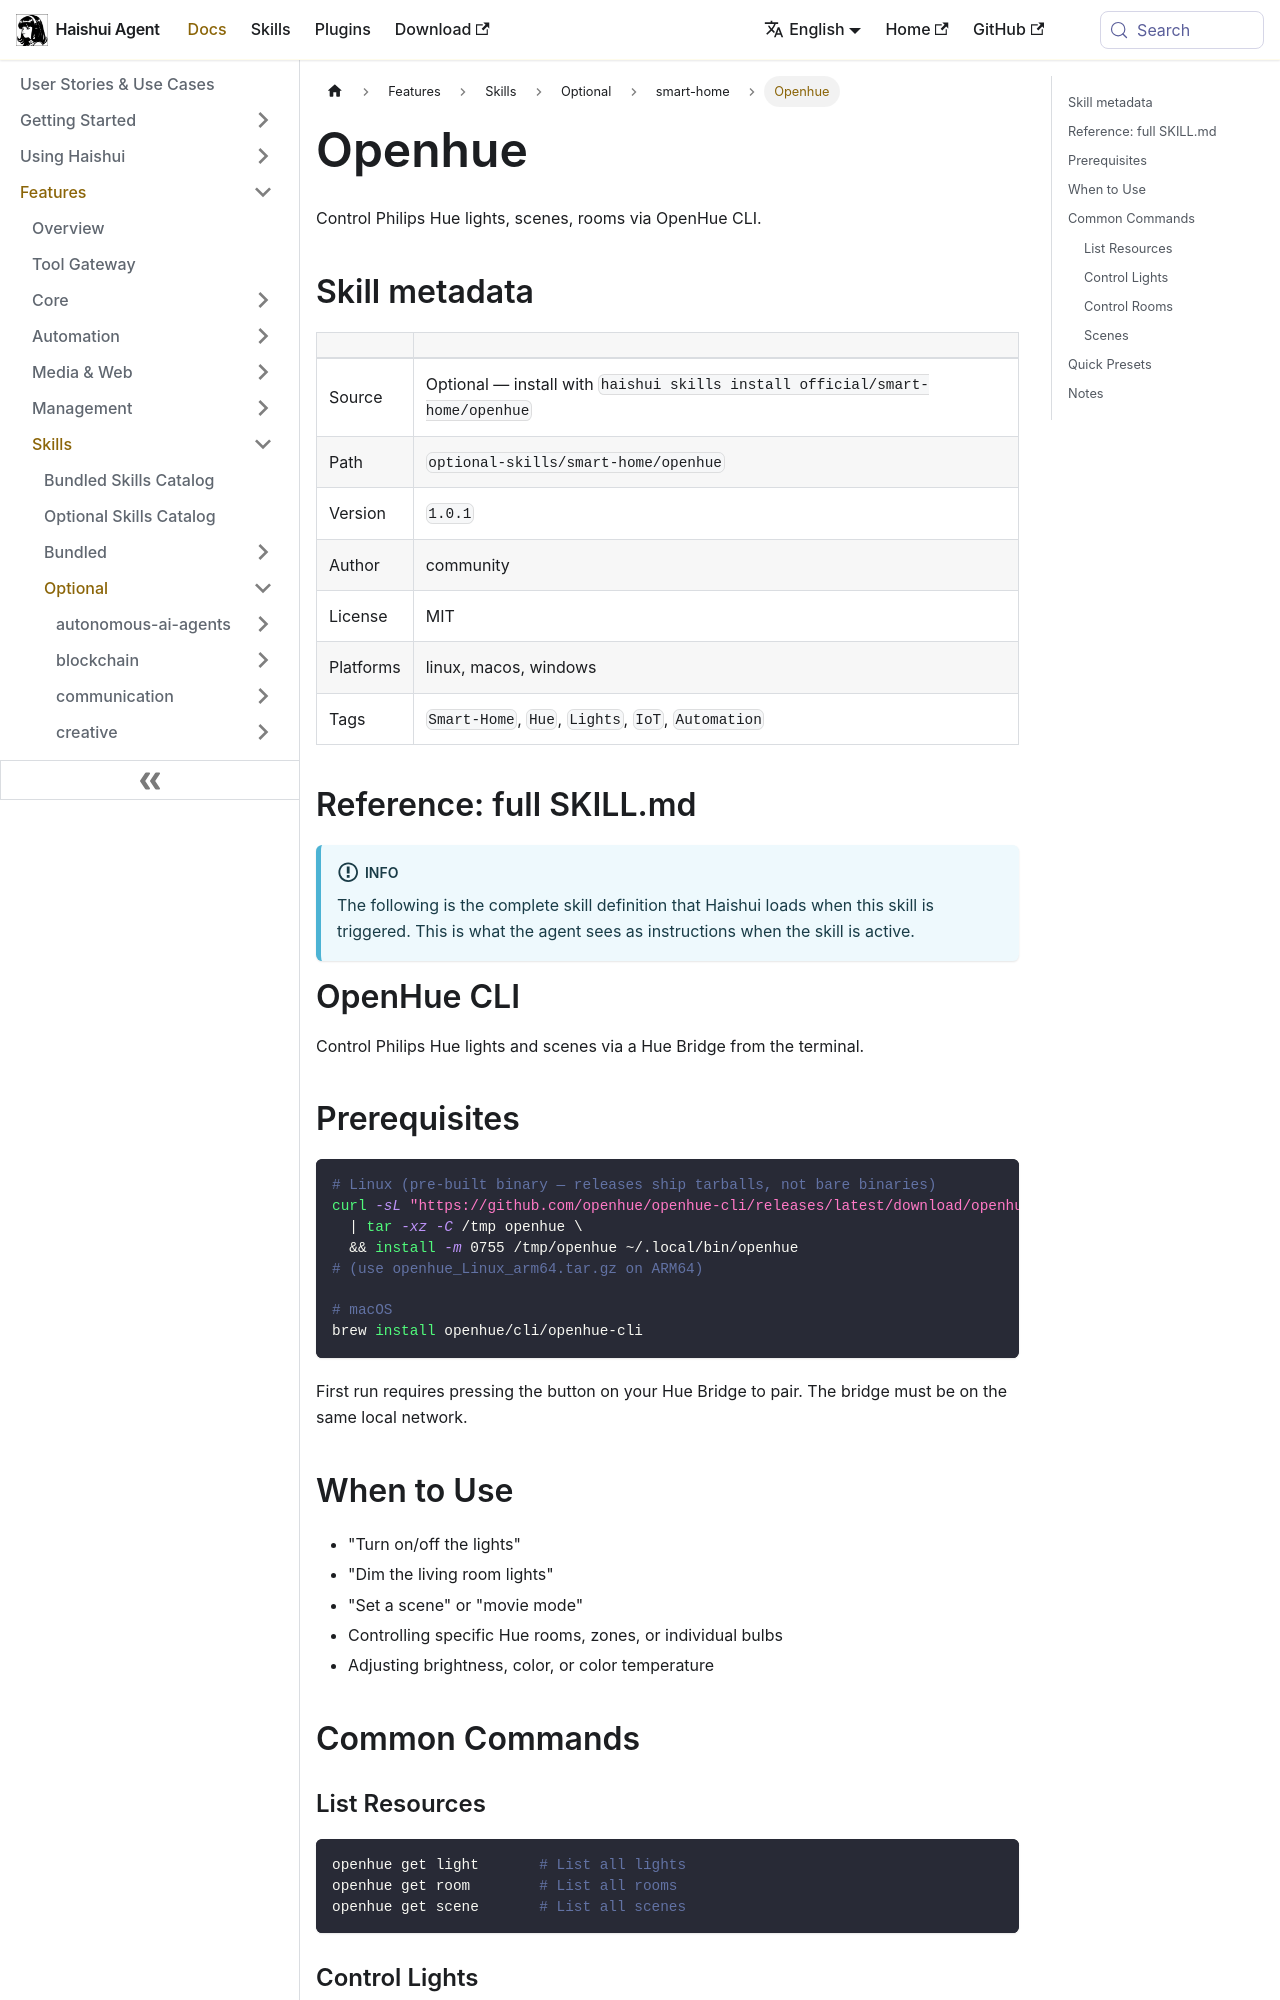

repository: aiqinghaiwork163/haishui-agent · page: docs/user-guide/skills/optional/smart-home/smart-home-openhue/index.html · generator: docusaurus

---
title: "Openhue — Control Philips Hue lights, scenes, rooms via OpenHue CLI"
sidebar_label: "Openhue"
description: "Control Philips Hue lights, scenes, rooms via OpenHue CLI"
---

{/* This page is auto-generated from the skill's SKILL.md by website/scripts/generate-skill-docs.py. Edit the source SKILL.md, not this page. */}

# Openhue

Control Philips Hue lights, scenes, rooms via OpenHue CLI.

## Skill metadata

| | |
|---|---|
| Source | Optional — install with `haishui skills install official/smart-home/openhue` |
| Path | `optional-skills/smart-home/openhue` |
| Version | `1.0.1` |
| Author | community |
| License | MIT |
| Platforms | linux, macos, windows |
| Tags | `Smart-Home`, `Hue`, `Lights`, `IoT`, `Automation` |

## Reference: full SKILL.md

:::info
The following is the complete skill definition that Haishui loads when this skill is triggered. This is what the agent sees as instructions when the skill is active.
:::

# OpenHue CLI

Control Philips Hue lights and scenes via a Hue Bridge from the terminal.

## Prerequisites

```bash
# Linux (pre-built binary — releases ship tarballs, not bare binaries)
curl -sL "https://github.com/openhue/openhue-cli/releases/latest/download/openhue_Linux_x86_64.tar.gz" \
  | tar -xz -C /tmp openhue \
  && install -m 0755 /tmp/openhue ~/.local/bin/openhue
# (use openhue_Linux_arm64.tar.gz on ARM64)

# macOS
brew install openhue/cli/openhue-cli
```

First run requires pressing the button on your Hue Bridge to pair. The bridge must be on the same local network.

## When to Use

- "Turn on/off the lights"
- "Dim the living room lights"
- "Set a scene" or "movie mode"
- Controlling specific Hue rooms, zones, or individual bulbs
- Adjusting brightness, color, or color temperature

## Common Commands
